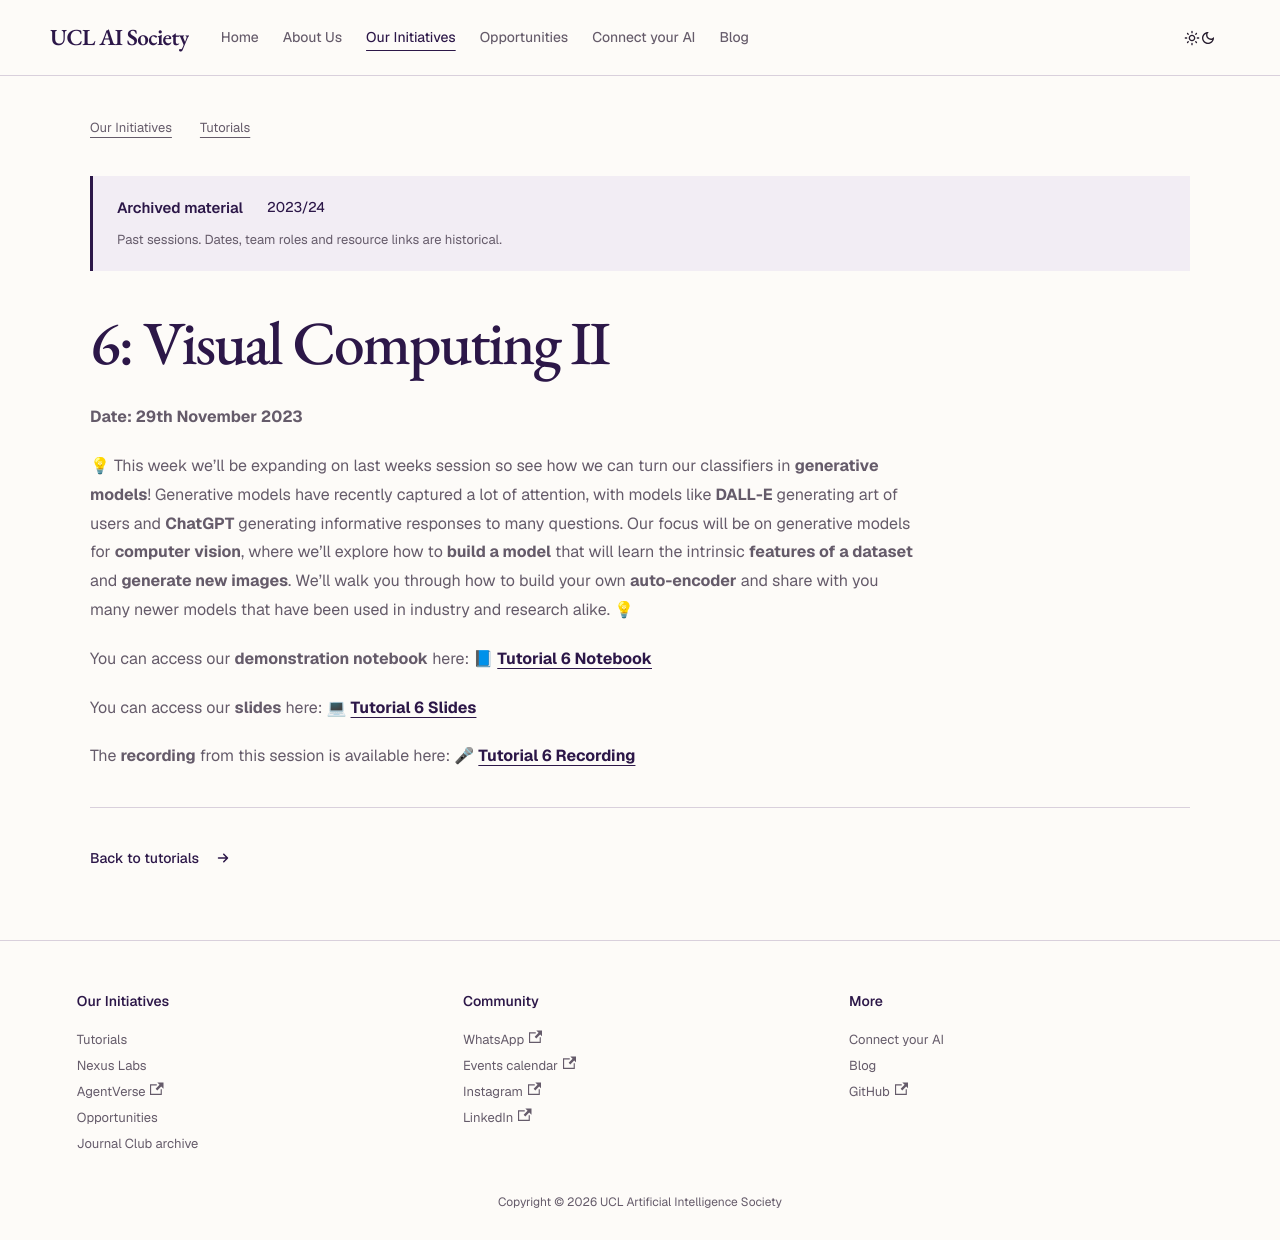

repository: UCLAIS/UCLAIS.github.io · page: our-initiatives/tutorials/2023-2024/visual-computing-2/index.html · generator: docusaurus

---
sidebar_position: 8
---

# 6: Visual Computing II

**Date: 29th November 2023**

💡 This week we’ll be expanding on last weeks session so see how we can turn our classifiers in **generative models**! Generative models have recently captured a lot of attention, with models like **DALL-E** generating art of users and **ChatGPT** generating informative responses to many questions. Our focus will be on generative models for **computer vision**, where we’ll explore how to **build a model** that will learn the intrinsic **features of a dataset** and **generate new images**. We’ll walk you through how to build your own **auto-encoder** and share with you many newer models that have been used in industry and research alike. 💡

You can access our **demonstration notebook** here: 📘 [**Tutorial 6 Notebook**](https://github.com/UCLAIS/ml-tutorials-season-4/blob/main/week-6/VAE_andAE.ipynb)

You can access our **slides** here: 💻 [**Tutorial 6 Slides**](https://www.canva.com/design/DAFqI69GK8k/gqvVWbxKazyxAg2Sx3Fbng/edit?utm_content=DAFqI69GK8k&utm_campaign=designshare&utm_medium=link2&utm_source=sharebutton)

The **recording** from this session is available here: 🎤 [**Tutorial 6 Recording**](https://youtu.be/sJwf4R3jh8g)
